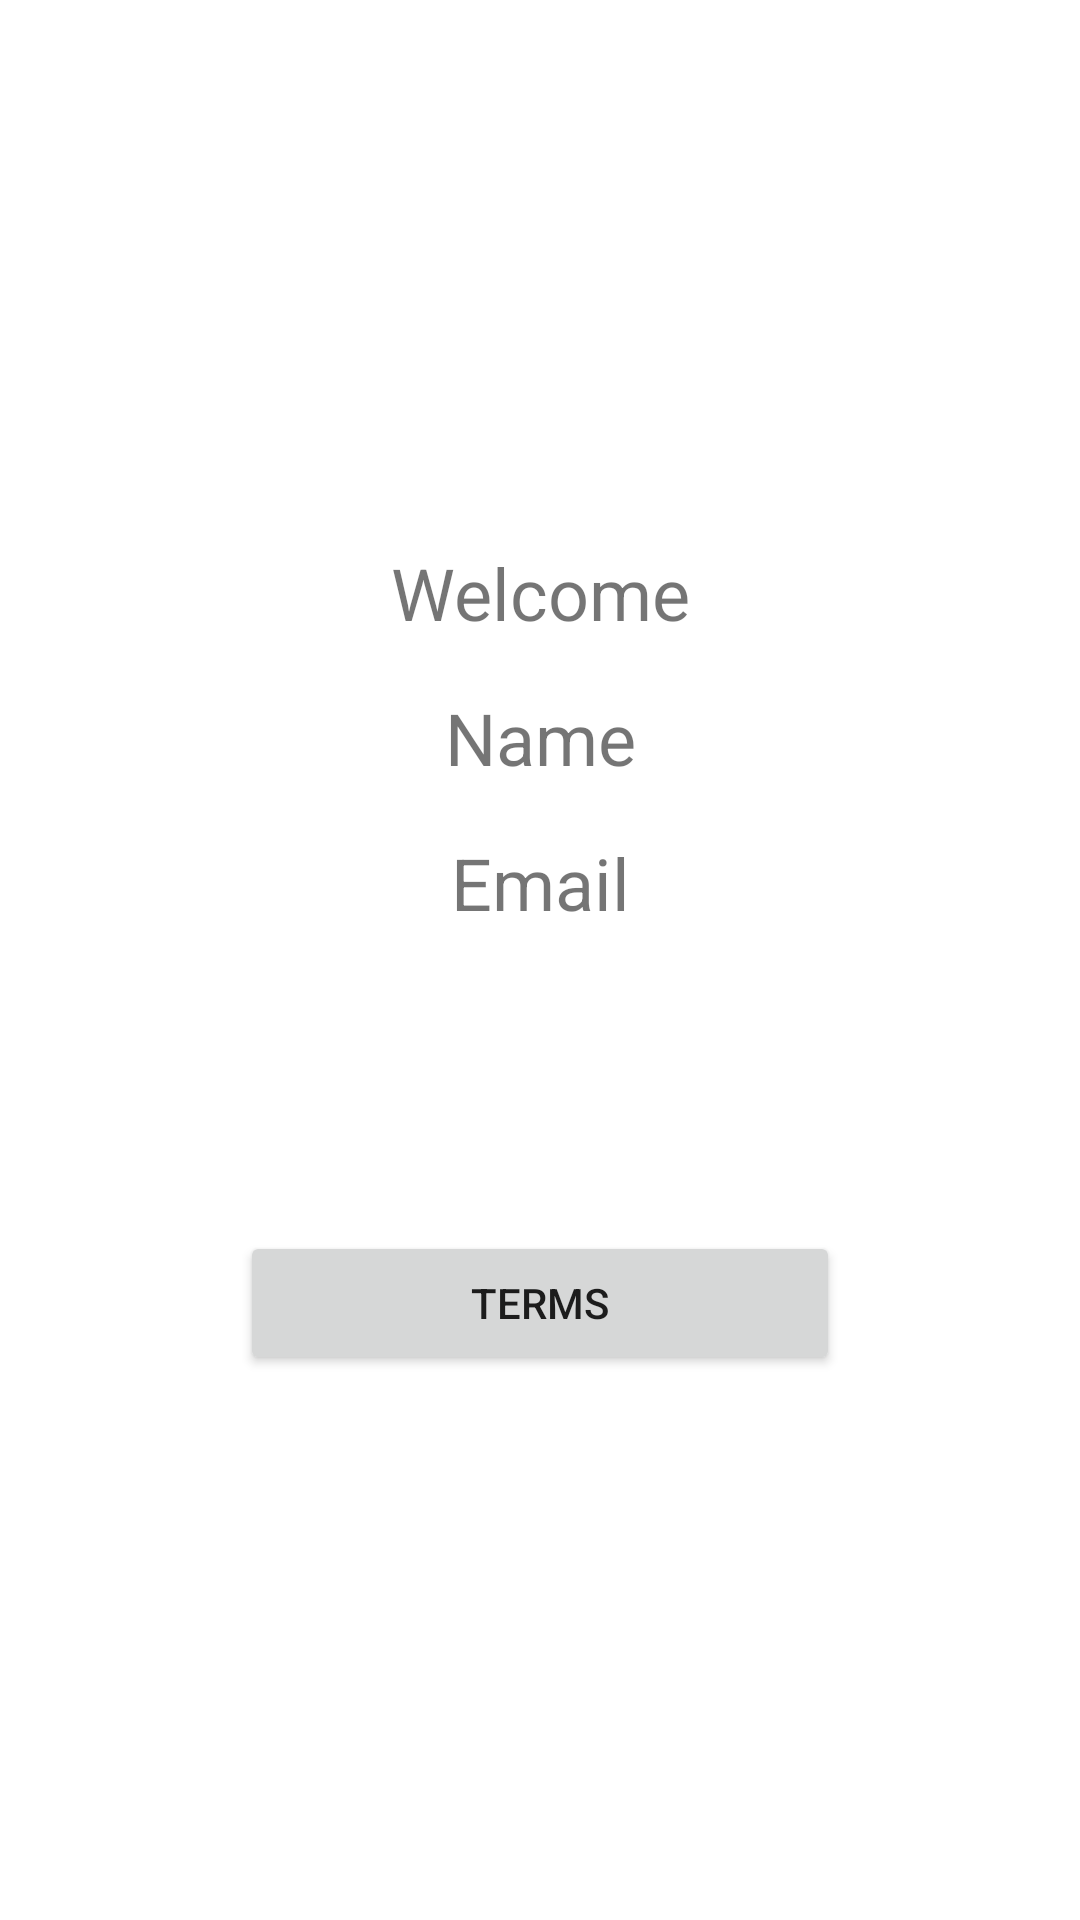

Android layout source for this screen:
<!-- AndroidManifest.xml: application theme Theme.NavigationComponentExample2 -->
<!-- res/layout/fragment_welcome.xml -->
<?xml version="1.0" encoding="utf-8"?>
<RelativeLayout xmlns:android="http://schemas.android.com/apk/res/android"
    xmlns:tools="http://schemas.android.com/tools"
    android:layout_width="match_parent"
    android:layout_height="match_parent"
    tools:context=".WelcomeFragment"
    android:gravity="center"
    android:layout_margin="16dp">

    <TextView
        android:id="@+id/tvWelcome"
        android:layout_width="match_parent"
        android:layout_height="wrap_content"
        android:text="@string/welcome"
        android:gravity="center"
        android:textSize="24sp"
        />

    <TextView
        android:id="@+id/tvName"
        android:layout_width="match_parent"
        android:layout_height="wrap_content"
        android:text="Name"
        android:layout_below="@+id/tvWelcome"
        android:gravity="center"
        android:textSize="24sp"
        android:layout_marginTop="16dp"
        />

    <TextView
        android:id="@+id/tvEmail"
        android:layout_width="match_parent"
        android:layout_height="wrap_content"
        android:text="Email"
        android:layout_below="@+id/tvName"
        android:gravity="center"
        android:textSize="24sp"
        android:layout_marginTop="16dp"
        />

    <Button
        android:id="@+id/viewTerms"
        android:layout_width="match_parent"
        android:layout_height="wrap_content"
        android:text="@string/buttonTerms"
        android:layout_below="@+id/tvEmail"
        android:layout_marginTop="100sp"
        android:layout_marginRight="80dp"
        android:layout_marginLeft="80dp"
        />


</RelativeLayout>
<!-- resources referenced by this layout -->
<resources>
  <string name="buttonTerms">Terms</string>
  <string name="welcome">Welcome</string>
  <style name="Theme.NavigationComponentExample2" parent="Theme.MaterialComponents.DayNight.DarkActionBar">
          
          <item name="colorPrimary">@color/purple_500</item>
          <item name="colorPrimaryVariant">@color/purple_700</item>
          <item name="colorOnPrimary">@color/white</item>
          
          <item name="colorSecondary">@color/teal_200</item>
          <item name="colorSecondaryVariant">@color/teal_700</item>
          <item name="colorOnSecondary">@color/black</item>
          
          <item name="android:statusBarColor" tools:targetApi="l">?attr/colorPrimaryVariant</item>
          
      </style>
  <!-- not gathered from this repository: default colours our renderer supplied (Android Studio template values) -->
  <color name="purple_500">#FF6200EE</color>
  <color name="purple_700">#FF3700B3</color>
  <color name="teal_200">#FF03DAC5</color>
  <color name="teal_700">#FF018786</color>
  <color name="black">#FF000000</color>
  <color name="white">#FFFFFFFF</color>
</resources>
